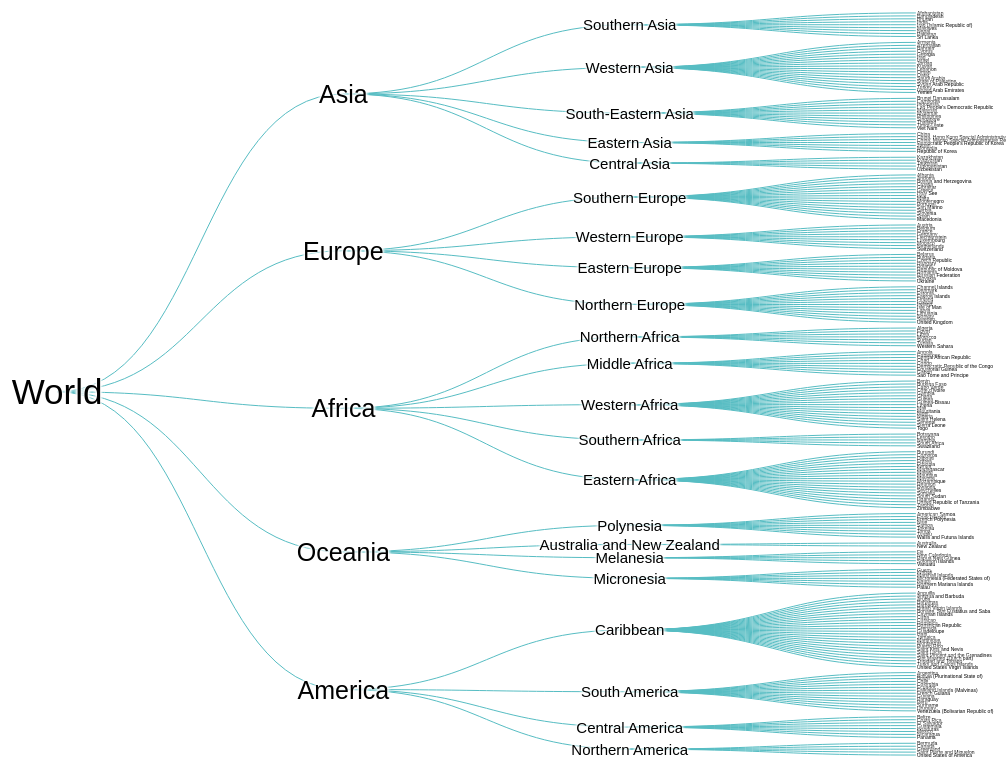
D3 v7 page, settled after 480 driven frames (8 s of simulated time); the page loaded 1 data file(s).


// ── js/horizontalLinkTree.js
export const horizontalLinkTree = (parent, props) => {
  // unpack my props
  const {
    data,
    margin
  } = props;

  // Standard margin conventions
  const width  = +parent.attr('width');
  const height = +parent.attr('height');
  const innerWidth  = width - margin.left - margin.right;
  const innerHeight = height - margin.top - margin.bottom;

  // Chart taking care of inner margins
  const chart = parent
    .append('g')
      .attr('class','chart')
      .attr('transform', `translate(${margin.left},${margin.top})`);

  // Implement tree chart
  const treeData = d3.hierarchy(data);

  console.log(treeData);
  const treeLayout = d3.tree()
    .size([innerHeight, innerWidth]);
  const links = treeLayout(treeData).links();
  const linkPathGenerator = d3.linkHorizontal()
    .x(d => d.y)
    .y(d => d.x);
  
  chart.selectAll('.link').data(links)
    .join('path')
    .attr('class', 'link')
    .attr('d', linkPathGenerator);
  
  const nodesG = chart.selectAll('.node-group').data(treeData.descendants())
    .join('g')
    .attr('transform', d => `translate(${d.y},${d.x})`);

  nodesG.append('text')
    .attr('class', 'label')
    .attr('x', d => d.children ? 0 : 1)
    .attr('font-size', d => 5 + (10 * d.height))
    .attr('text-anchor', d => d.children ? 'middle' : 'start')
    .text(d => {
      // console.log(d);
      return d.data.data.id;
    });
      
  // Zoom interactivity (using d3-zoom package -- standard d3 bundle)
  const zoom = d3.zoom()
    .scaleExtent([0.5, 10])
    .on('zoom', (event) => {
      if (event.transform.k === 0.5) {
        parent.transition()
          .duration(750)
          .call(zoom.transform, d3.zoomIdentity.translate(0, 0));
      } else {
        chart.attr('transform', `translate(${event.transform.x + margin.left},${event.transform.y + margin.top}) scale(${event.transform.k})`);
      }
    });

  parent.call(zoom);  // Apply zoom to the parent SVG, not the chart group

};

// ── js/index.js
import { horizontalLinkTree }  from './horizontalLinkTree.js';

// Give our current document size to the svg
const svg = d3.select('svg')
    .attr('width',  +document.documentElement.clientWidth)
    .attr('height', +document.documentElement.clientHeight);

// Load data and visualise tree
d3.json('./data/data.json')
  .then(data => {

    // visualise tree
    svg.call(horizontalLinkTree, {
      data: data,
      margin: { top: 10, bottom: 10, left: 75, right: 90}
    });
  
  });



### data: data/data.json
{
 "data": {
  "id": "World"
 },
 "children": [
  {
   "data": {
    "id": "Asia"
   },
   "children": [
    "{... 2 keys}",
    "{... 2 keys}",
    "{... 2 keys}",
    "{... 2 keys}",
    "{... 2 keys}"
   ]
  },
  {
   "data": {
    "id": "Europe"
   },
   "children": [
    "{... 2 keys}",
    "{... 2 keys}",
    "{... 2 keys}",
    "{... 2 keys}"
   ]
  },
  {
   "data": {
    "id": "Africa"
   },
   "children": [
    "{... 2 keys}",
    "{... 2 keys}",
    "{... 2 keys}",
    "{... 2 keys}",
    "{... 2 keys}"
   ]
  },
  {
   "data": {
    "id": "Oceania"
   },
   "children": [
    "{... 2 keys}",
    "{... 2 keys}",
    "{... 2 keys}",
    "{... 2 keys}"
   ]
  },
  {
   "data": {
    "id": "America"
   },
   "children": [
    "{... 2 keys}",
    "{... 2 keys}",
    "{... 2 keys}",
    "{... 2 keys}"
   ]
  }
 ]
}